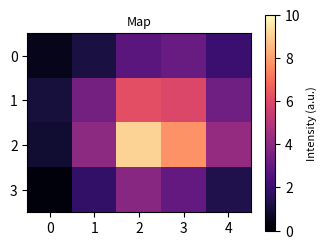

This chart was generated by the following Python code:
"""FigureBench 夹具：固定 4×5 矩阵的热图 + 显式色阶范围 + 带标签的色条（数据写死）。"""

import matplotlib.pyplot as plt

Z = [
    [0.5, 1.2, 2.8, 3.1, 2.0],
    [1.1, 3.4, 6.2, 5.9, 3.3],
    [0.9, 4.0, 9.1, 7.7, 4.2],
    [0.2, 1.8, 3.9, 3.0, 1.4],
]


def main():
    fig, ax = plt.subplots(figsize=(3.6, 2.8))
    im = ax.imshow(Z, cmap="magma", vmin=0, vmax=10)
    cb = fig.colorbar(im, ax=ax)
    cb.set_label("Intensity (a.u.)", fontsize=8)
    ax.set_title("Map", fontsize=9)
    fig.savefig("heatmap_colorbar.pdf")


if __name__ == "__main__":
    main()
